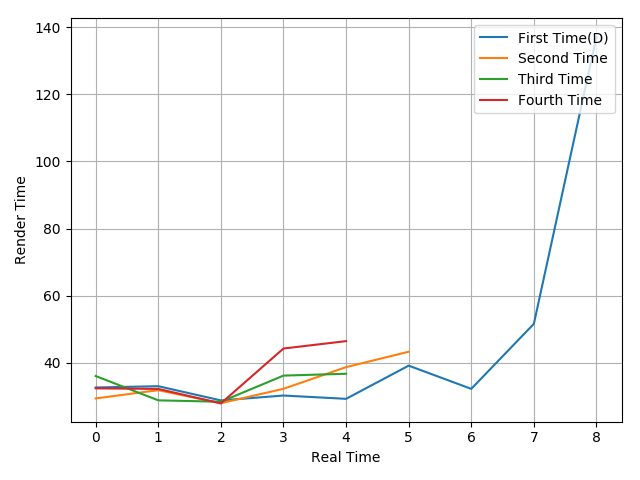

Source data for this figure (header and first rows):
32.66, 33.04, 28.81, 30.26, 29.28, 39.17, 32.25, 51.63, 137.13
29.4, 31.86, 27.98, 32.27, 38.72, 43.31
36.07, 28.83, 28.41, 36.2, 36.75
32.4, 32.23, 27.92, 44.27, 46.47
